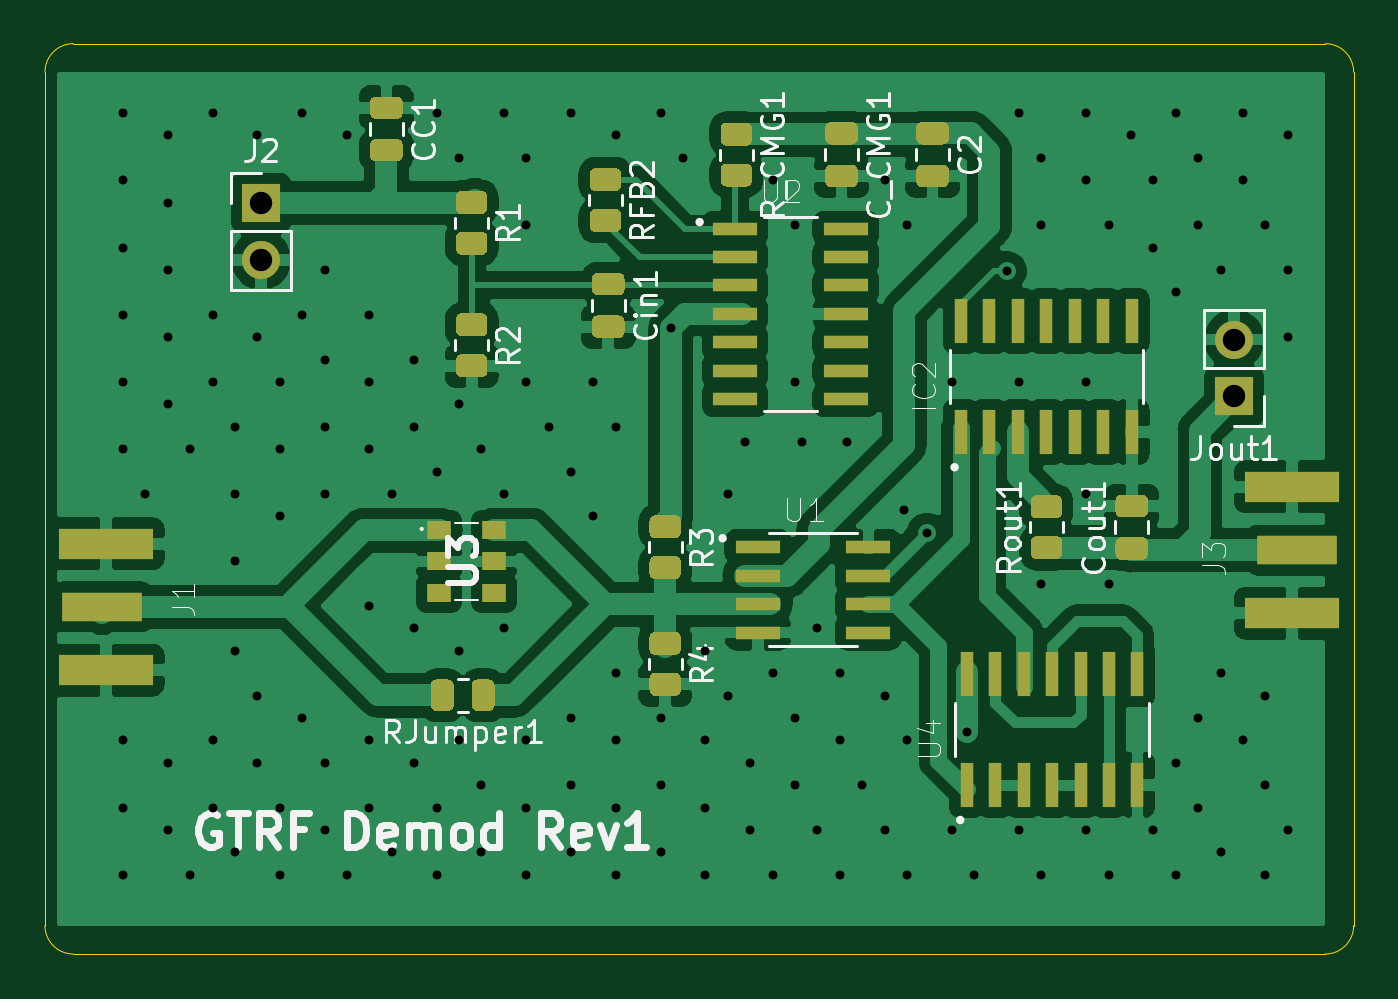
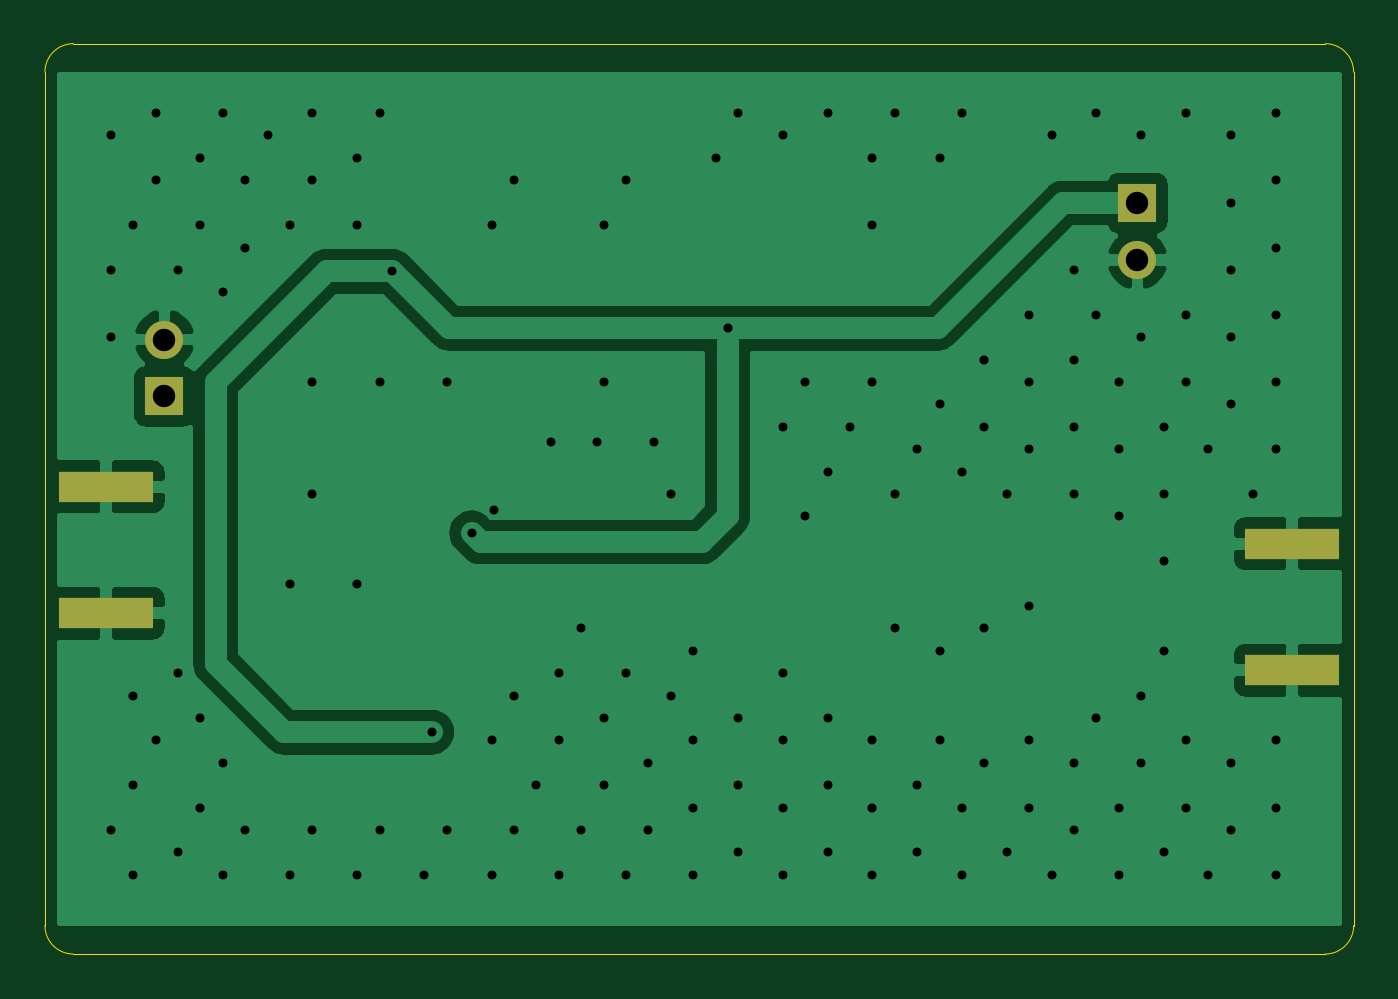
Circuit board: 11 layer files. Board 58.4 x 40.6 mm.
- bottom_copper: DemodulatorCircuit-B_Cu.gbr (28646 bytes)
- bottom_mask: DemodulatorCircuit-B_Mask.gbr (850 bytes)
- paste: DemodulatorCircuit-B_Paste.gbr (634 bytes)
- bottom_silk: DemodulatorCircuit-B_SilkS.gbr (470 bytes)
- outline: DemodulatorCircuit-Edge_Cuts.gbr (993 bytes)
- top_copper: DemodulatorCircuit-F_Cu.gbr (124561 bytes)
- top_mask: DemodulatorCircuit-F_Mask.gbr (11276 bytes)
- paste: DemodulatorCircuit-F_Paste.gbr (11060 bytes)
- top_silk: DemodulatorCircuit-F_SilkS.gbr (25966 bytes)
- drill: DemodulatorCircuit-NPTH.drl (269 bytes)
- drill: DemodulatorCircuit-PTH.drl (3137 bytes)

=== bottom_copper: DemodulatorCircuit-B_Cu.gbr (28646 bytes, source omitted) ===
=== bottom_mask: DemodulatorCircuit-B_Mask.gbr ===
%TF.GenerationSoftware,KiCad,Pcbnew,(5.1.9)-1*%
%TF.CreationDate,2021-02-06T18:12:04-05:00*%
%TF.ProjectId,DemodulatorCircuit,44656d6f-6475-46c6-9174-6f7243697263,rev?*%
%TF.SameCoordinates,Original*%
%TF.FileFunction,Soldermask,Bot*%
%TF.FilePolarity,Negative*%
%FSLAX46Y46*%
G04 Gerber Fmt 4.6, Leading zero omitted, Abs format (unit mm)*
G04 Created by KiCad (PCBNEW (5.1.9)-1) date 2021-02-06 18:12:04*
%MOMM*%
%LPD*%
G01*
G04 APERTURE LIST*
%ADD10R,4.200000X1.350000*%
%ADD11O,1.700000X1.700000*%
%ADD12R,1.700000X1.700000*%
G04 APERTURE END LIST*
D10*
%TO.C,J3*%
X105210000Y-32481000D03*
X105210000Y-38131000D03*
%TD*%
%TO.C,J1*%
X52270000Y-40671000D03*
X52270000Y-35021000D03*
%TD*%
D11*
%TO.C,Jout1*%
X102616000Y-25908000D03*
D12*
X102616000Y-28448000D03*
%TD*%
D11*
%TO.C,J2*%
X59182000Y-22352000D03*
D12*
X59182000Y-19812000D03*
%TD*%
M02*

=== paste: DemodulatorCircuit-B_Paste.gbr ===
%TF.GenerationSoftware,KiCad,Pcbnew,(5.1.9)-1*%
%TF.CreationDate,2021-02-06T18:12:04-05:00*%
%TF.ProjectId,DemodulatorCircuit,44656d6f-6475-46c6-9174-6f7243697263,rev?*%
%TF.SameCoordinates,Original*%
%TF.FileFunction,Paste,Bot*%
%TF.FilePolarity,Positive*%
%FSLAX46Y46*%
G04 Gerber Fmt 4.6, Leading zero omitted, Abs format (unit mm)*
G04 Created by KiCad (PCBNEW (5.1.9)-1) date 2021-02-06 18:12:04*
%MOMM*%
%LPD*%
G01*
G04 APERTURE LIST*
%ADD10R,4.200000X1.350000*%
G04 APERTURE END LIST*
D10*
%TO.C,J3*%
X105210000Y-32481000D03*
X105210000Y-38131000D03*
%TD*%
%TO.C,J1*%
X52270000Y-40671000D03*
X52270000Y-35021000D03*
%TD*%
M02*

=== bottom_silk: DemodulatorCircuit-B_SilkS.gbr ===
%TF.GenerationSoftware,KiCad,Pcbnew,(5.1.9)-1*%
%TF.CreationDate,2021-02-06T18:12:04-05:00*%
%TF.ProjectId,DemodulatorCircuit,44656d6f-6475-46c6-9174-6f7243697263,rev?*%
%TF.SameCoordinates,Original*%
%TF.FileFunction,Legend,Bot*%
%TF.FilePolarity,Positive*%
%FSLAX46Y46*%
G04 Gerber Fmt 4.6, Leading zero omitted, Abs format (unit mm)*
G04 Created by KiCad (PCBNEW (5.1.9)-1) date 2021-02-06 18:12:04*
%MOMM*%
%LPD*%
G01*
G04 APERTURE LIST*
G04 APERTURE END LIST*
M02*

=== outline: DemodulatorCircuit-Edge_Cuts.gbr ===
%TF.GenerationSoftware,KiCad,Pcbnew,(5.1.9)-1*%
%TF.CreationDate,2021-02-06T18:12:04-05:00*%
%TF.ProjectId,DemodulatorCircuit,44656d6f-6475-46c6-9174-6f7243697263,rev?*%
%TF.SameCoordinates,Original*%
%TF.FileFunction,Profile,NP*%
%FSLAX46Y46*%
G04 Gerber Fmt 4.6, Leading zero omitted, Abs format (unit mm)*
G04 Created by KiCad (PCBNEW (5.1.9)-1) date 2021-02-06 18:12:04*
%MOMM*%
%LPD*%
G01*
G04 APERTURE LIST*
%TA.AperFunction,Profile*%
%ADD10C,0.050000*%
%TD*%
G04 APERTURE END LIST*
D10*
X50800000Y-53340000D02*
X106680000Y-53340000D01*
X49530000Y-13970000D02*
X49530000Y-52070000D01*
X106680000Y-12700000D02*
X50800000Y-12700000D01*
X107950000Y-52070000D02*
X107950000Y-13970000D01*
X106680000Y-12700000D02*
G75*
G02*
X107950000Y-13970000I0J-1270000D01*
G01*
X107950000Y-52070000D02*
G75*
G02*
X106680000Y-53340000I-1270000J0D01*
G01*
X50800000Y-53340000D02*
G75*
G02*
X49530000Y-52070000I0J1270000D01*
G01*
X49530000Y-13970000D02*
G75*
G02*
X50800000Y-12700000I1270000J0D01*
G01*
M02*

=== top_copper: DemodulatorCircuit-F_Cu.gbr (124561 bytes, source omitted) ===
=== top_mask: DemodulatorCircuit-F_Mask.gbr (11276 bytes, source omitted) ===
=== paste: DemodulatorCircuit-F_Paste.gbr (11060 bytes, source omitted) ===
=== top_silk: DemodulatorCircuit-F_SilkS.gbr (25966 bytes, source omitted) ===
=== drill: DemodulatorCircuit-NPTH.drl ===
M48
; DRILL file {KiCad (5.1.9)-1} date 02/06/21 18:12:05
; FORMAT={-:-/ absolute / inch / decimal}
; #@! TF.CreationDate,2021-02-06T18:12:05-05:00
; #@! TF.GenerationSoftware,Kicad,Pcbnew,(5.1.9)-1
; #@! TF.FileFunction,NonPlated,1,2,NPTH
FMAT,2
INCH
%
G90
G05
T0
M30

=== drill: DemodulatorCircuit-PTH.drl ===
M48
; DRILL file {KiCad (5.1.9)-1} date 02/06/21 18:12:05
; FORMAT={-:-/ absolute / inch / decimal}
; #@! TF.CreationDate,2021-02-06T18:12:05-05:00
; #@! TF.GenerationSoftware,Kicad,Pcbnew,(5.1.9)-1
; #@! TF.FileFunction,Plated,1,2,PTH
FMAT,2
INCH
T1C0.0157
T2C0.0394
%
G90
G05
T1
X2.087Y-0.6221
X2.087Y-0.7402
X2.087Y-0.8583
X2.087Y-0.9764
X2.087Y-1.0945
X2.087Y-1.2126
X2.087Y-1.7244
X2.087Y-1.8426
X2.087Y-1.9607
X2.1264Y-1.2914
X2.1658Y-0.6614
X2.1658Y-0.7796
X2.1658Y-0.8977
X2.1658Y-1.0158
X2.1658Y-1.1339
X2.1658Y-1.7638
X2.1658Y-1.8819
X2.2051Y-1.2126
X2.2051Y-1.9607
X2.2445Y-0.6221
X2.2445Y-0.9764
X2.2445Y-1.0945
X2.2445Y-1.7244
X2.2445Y-1.8426
X2.2839Y-1.1733
X2.2839Y-1.2914
X2.2839Y-1.4095
X2.2839Y-1.567
X2.2839Y-1.9213
X2.3232Y-0.6614
X2.3232Y-1.0158
X2.3232Y-1.6457
X2.3232Y-1.7638
X2.3626Y-1.0945
X2.3626Y-1.2126
X2.3626Y-1.3307
X2.3626Y-1.8426
X2.3626Y-1.9607
X2.402Y-0.6221
X2.402Y-0.9764
X2.402Y-1.6851
X2.4414Y-0.8977
X2.4414Y-1.0551
X2.4414Y-1.1733
X2.4414Y-1.2914
X2.4414Y-1.7638
X2.4414Y-1.8819
X2.4807Y-0.6614
X2.4807Y-1.9607
X2.5201Y-0.9764
X2.5201Y-1.0945
X2.5201Y-1.2126
X2.5201Y-1.4882
X2.5201Y-1.7244
X2.5201Y-1.8426
X2.5595Y-1.2914
X2.5595Y-1.9213
X2.5988Y-1.0551
X2.5988Y-1.1733
X2.5988Y-1.5276
X2.5988Y-1.7638
X2.6382Y-0.6221
X2.6382Y-1.252
X2.6382Y-1.8426
X2.6382Y-1.9607
X2.6776Y-0.7008
X2.6776Y-1.1339
X2.6776Y-1.567
X2.6776Y-1.7244
X2.717Y-1.2126
X2.717Y-1.8032
X2.717Y-1.9213
X2.7563Y-0.6221
X2.7563Y-1.2914
X2.7563Y-1.5276
X2.7957Y-0.7008
X2.7957Y-0.8189
X2.7957Y-1.0945
X2.7957Y-1.7244
X2.7957Y-1.8426
X2.7957Y-1.9607
X2.8351Y-1.1733
X2.8744Y-0.6221
X2.8744Y-1.252
X2.8744Y-1.6851
X2.8744Y-1.8032
X2.8744Y-1.9213
X2.9138Y-1.0945
X2.9138Y-1.3307
X2.9532Y-0.6614
X2.9532Y-1.1733
X2.9532Y-1.6063
X2.9532Y-1.7244
X2.9532Y-1.8426
X2.9532Y-1.9607
X3.0319Y-0.6221
X3.0319Y-1.6851
X3.0319Y-1.8032
X3.0319Y-1.9213
X3.05Y-1.0
X3.0713Y-0.7008
X3.1107Y-1.567
X3.1107Y-1.7244
X3.1107Y-1.8426
X3.1107Y-1.9607
X3.15Y-1.2914
X3.15Y-1.6457
X3.18Y-1.2
X3.1894Y-1.7638
X3.1894Y-1.8819
X3.2288Y-0.7402
X3.2288Y-1.6063
X3.2288Y-1.9607
X3.2681Y-0.8189
X3.2681Y-1.0945
X3.2681Y-1.6851
X3.2681Y-1.8032
X3.28Y-1.2
X3.3075Y-1.5276
X3.3075Y-1.8819
X3.3469Y-1.6063
X3.3469Y-1.7244
X3.3469Y-1.9607
X3.36Y-1.2
X3.3862Y-1.8032
X3.4256Y-0.7402
X3.4256Y-1.6457
X3.4256Y-1.8819
X3.46Y-1.32
X3.465Y-0.8189
X3.465Y-1.7244
X3.465Y-1.9607
X3.5Y-1.36
X3.5437Y-1.0945
X3.5437Y-1.8819
X3.57Y-1.71
X3.5831Y-1.9607
X3.64Y-0.9
X3.6618Y-0.6221
X3.6618Y-1.0945
X3.6618Y-1.8819
X3.7012Y-0.7008
X3.7012Y-0.8189
X3.7012Y-1.4488
X3.7012Y-1.9607
X3.7799Y-0.6221
X3.7799Y-0.7402
X3.7799Y-1.0945
X3.7799Y-1.2914
X3.7799Y-1.8819
X3.8193Y-0.8189
X3.8193Y-1.4488
X3.8193Y-1.9607
X3.8587Y-0.6614
X3.8981Y-0.7402
X3.8981Y-0.8583
X3.8981Y-1.8819
X3.9374Y-0.6221
X3.9374Y-0.937
X3.9374Y-1.7638
X3.9374Y-1.9607
X3.9768Y-0.7008
X3.9768Y-0.8189
X3.9768Y-1.6851
X3.9768Y-1.8426
X4.0162Y-0.8977
X4.0162Y-1.6063
X4.0162Y-1.9213
X4.0555Y-0.6221
X4.0555Y-0.7402
X4.0555Y-1.7244
X4.0949Y-0.8189
X4.0949Y-1.6457
X4.0949Y-1.8032
X4.0949Y-1.9607
X4.1343Y-0.6614
X4.1343Y-0.8977
X4.1343Y-1.0158
X4.1343Y-1.8819
T2
X2.33Y-0.78
X2.33Y-0.88
X4.04Y-1.02
X4.04Y-1.12
T0
M30
